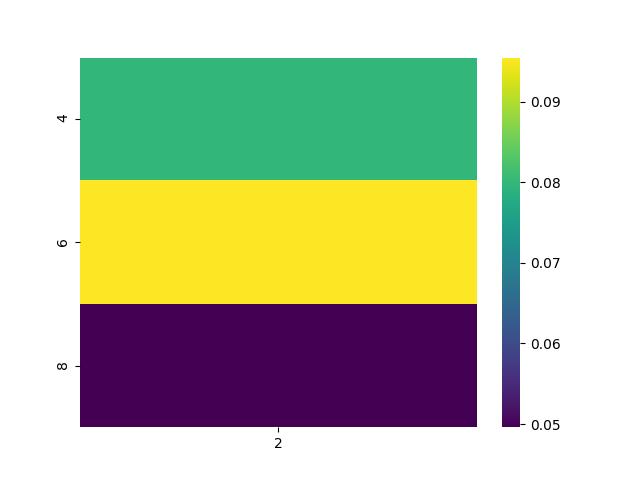

Data behind this chart, as committed beside it:
, 2
4, 0.07986
6, 0.09545
8, 0.04961
